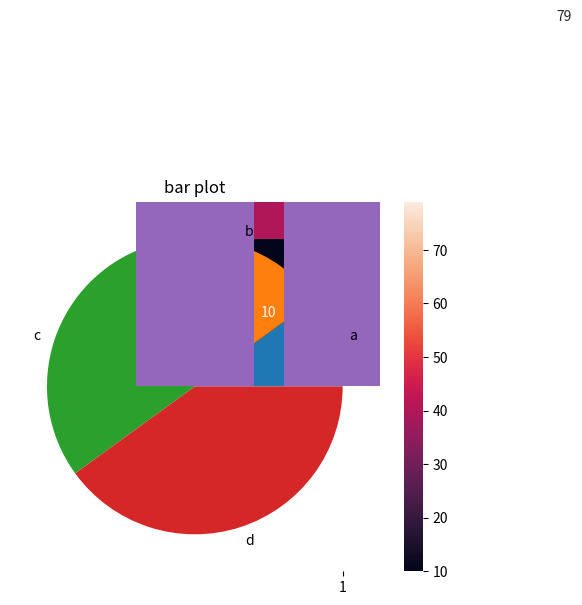

Here is the Python script that generated this plot:
import matplotlib.pyplot as plt
import seaborn as sns
data = [[10,20,30],[40,60,21],[54,62,79]]
sns.heatmap(data,annot=True)
plt.title("heatmap")
plt.show()


# Stem Plot
import matplotlib.pyplot as plt 
import seaborn as sns

plt.stem([10,20,30],[40,60,21])
plt.title("stem plot")
plt.show()

import matplotlib.pyplot as plt

plt.plot([1,2,3,4],[7,8,9,10])
plt.title("line plot")
plt.show()

import matplotlib.pyplot as plt
data = [10,20,30,40]
beta = ['a','b','c','d']
plt.pie(data,labels=beta)
plt.title("pie plot")
plt.show()

import matplotlib.pyplot as plt
data =  [10,20,30,40,60,21,54,62,79,80]
plt.boxplot(data)
plt.title("boxplot")
plt.show()

import matplotlib.pyplot as plt
plt.bar(['A','B','C','D'],[7,8,9,10])
plt.title("bar plot")
plt.show()